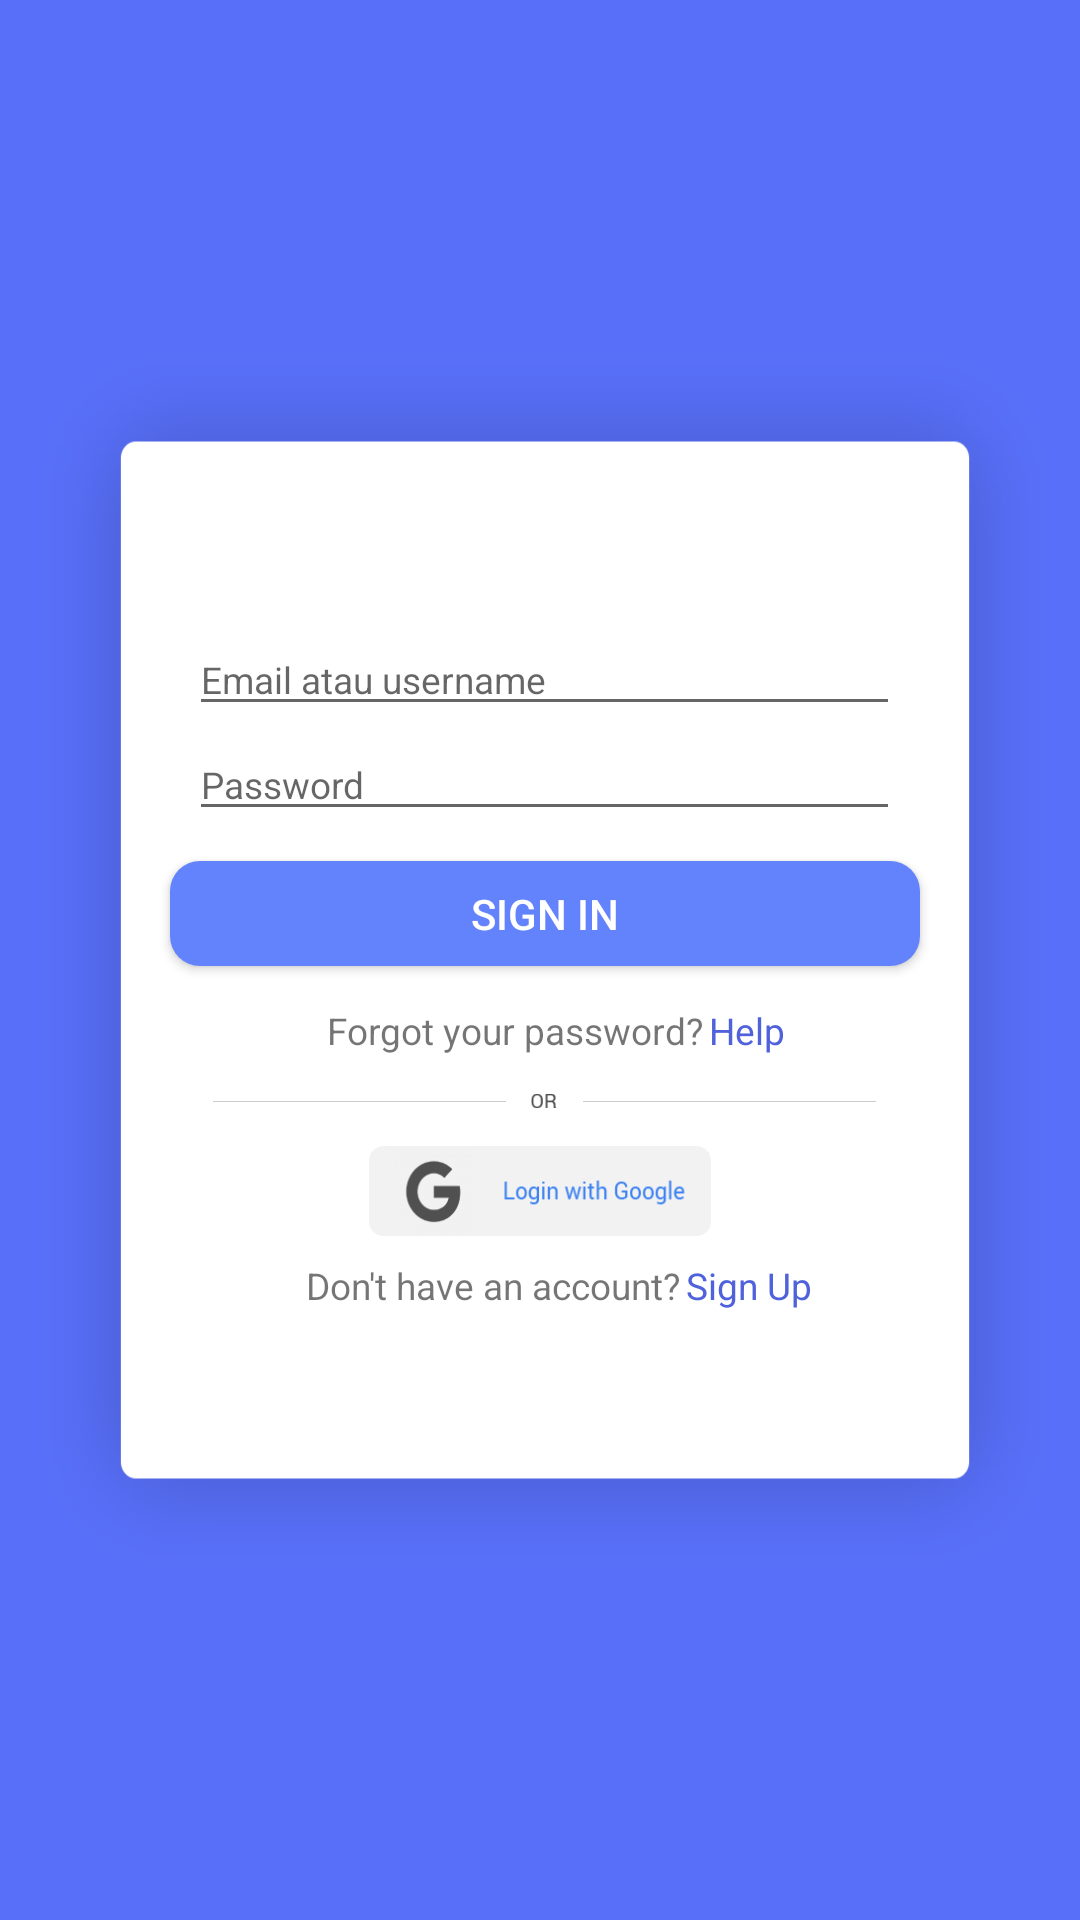

Android layout source for this screen:
<!-- AndroidManifest.xml: application theme AppTheme1 -->
<!-- res/layout/activity_login.xml -->
<?xml version="1.0" encoding="utf-8"?>
<android.support.constraint.ConstraintLayout
    xmlns:android="http://schemas.android.com/apk/res/android"
    xmlns:app="http://schemas.android.com/apk/res-auto"
    xmlns:tools="http://schemas.android.com/tools"
    android:layout_width="match_parent"
    android:layout_height="match_parent"
    android:background="@color/colorPrimary"
    tools:context="com.mediasoftindonesia.cava.LoginActivity">

    <android.support.constraint.Guideline
        android:id="@+id/v_guideline"
        android:layout_width="wrap_content"
        android:layout_height="wrap_content"
        android:orientation="vertical"
        app:layout_constraintGuide_percent="0.108333334" />

    <android.support.constraint.Guideline
        android:id="@+id/v_guideline2"
        android:layout_width="wrap_content"
        android:layout_height="wrap_content"
        android:orientation="vertical"
        app:layout_constraintGuide_percent="0.9" />

    <android.support.constraint.Guideline
        android:id="@+id/h_guideline3"
        android:layout_width="wrap_content"
        android:layout_height="wrap_content"
        android:orientation="horizontal"
        app:layout_constraintGuide_begin="116dp" />

    <ImageView
        android:id="@+id/imageView3"
        android:layout_width="350dp"
        android:layout_height="420dp"
        android:layout_marginBottom="8dp"
        android:layout_marginTop="8dp"
        android:scaleType="fitXY"
        app:layout_constraintBottom_toBottomOf="parent"
        app:layout_constraintEnd_toStartOf="@+id/v_guideline2"
        app:layout_constraintStart_toStartOf="@+id/v_guideline"
        app:layout_constraintTop_toTopOf="parent"
        app:srcCompat="@drawable/bg" />

    <ImageView
        android:id="@+id/imageView5"
        android:layout_width="150dp"
        android:layout_height="50dp"
        android:layout_marginEnd="60dp"
        android:layout_marginStart="60dp"
        android:layout_marginTop="32dp"
        android:scaleType="fitCenter"
        android:src="@drawable/text_cava"
        app:layout_constraintEnd_toStartOf="@+id/v_guideline"
        app:layout_constraintStart_toEndOf="@+id/v_guideline2"
        app:layout_constraintTop_toTopOf="@+id/h_guideline3" />

    <EditText
        android:id="@+id/editText"
        android:layout_width="0dp"
        android:layout_height="wrap_content"
        android:layout_marginEnd="24dp"
        android:layout_marginStart="24dp"
        android:layout_marginTop="60dp"
        android:ems="20"
        android:hint="Email atau username"
        android:inputType="textPersonName"
        android:textSize="6pt"
        app:layout_constraintEnd_toStartOf="@+id/v_guideline2"
        app:layout_constraintStart_toStartOf="@+id/v_guideline"
        app:layout_constraintTop_toTopOf="@+id/imageView5" />

    <EditText
        android:id="@+id/editText7"
        android:layout_width="0dp"
        android:layout_height="wrap_content"
        android:layout_marginEnd="24dp"
        android:layout_marginStart="24dp"
        android:layout_marginTop="35dp"
        android:ems="20"
        android:hint="Password"
        android:inputType="textPassword"
        android:textSize="6pt"
        app:layout_constraintEnd_toStartOf="@+id/v_guideline2"
        app:layout_constraintStart_toStartOf="@+id/v_guideline"
        app:layout_constraintTop_toTopOf="@+id/editText" />

    <Button
        android:id="@+id/button"
        android:layout_width="250dp"
        android:layout_height="35dp"
        android:layout_marginEnd="8dp"
        android:layout_marginStart="8dp"
        android:layout_marginTop="44dp"
        android:background="@drawable/button_login"
        android:text="Sign In"
        android:textColor="@android:color/white"
        app:layout_constraintEnd_toStartOf="@+id/v_guideline2"
        app:layout_constraintStart_toStartOf="@+id/v_guideline"
        app:layout_constraintTop_toTopOf="@+id/editText7" />

    <TextView
        android:id="@+id/textView2"
        android:layout_width="0dp"
        android:layout_height="wrap_content"
        android:layout_marginStart="70dp"
        android:layout_marginTop="48dp"
        android:text="Forgot your password?"
        android:textSize="6pt"
        app:layout_constraintStart_toStartOf="@+id/v_guideline"
        app:layout_constraintTop_toTopOf="@id/button" />

    <TextView
        android:id="@+id/textView3"
        android:layout_width="wrap_content"
        android:layout_height="wrap_content"
        android:layout_marginStart="2dp"
        android:layout_marginTop="48dp"
        android:text="Help"
        android:textColor="@color/colorPrimaryDark"
        android:textSize="6pt"
        app:layout_constraintStart_toEndOf="@+id/textView2"
        app:layout_constraintTop_toTopOf="@id/button" />

    <ImageView
        android:id="@+id/imageView6"
        android:layout_width="0dp"
        android:layout_height="30dp"
        android:layout_marginEnd="32dp"
        android:layout_marginStart="32dp"
        app:layout_constraintEnd_toStartOf="@+id/v_guideline2"
        app:layout_constraintHorizontal_bias="0.48"
        app:layout_constraintStart_toStartOf="@+id/v_guideline"
        app:layout_constraintTop_toBottomOf="@+id/textView2"
        app:srcCompat="@drawable/or" />

    <ImageView
        android:id="@+id/imageView10"
        android:layout_width="250dp"
        android:layout_height="30dp"
        android:layout_marginEnd="8dp"
        android:layout_marginStart="8dp"
        app:layout_constraintEnd_toStartOf="@+id/v_guideline2"
        app:layout_constraintHorizontal_bias="0.421"
        app:layout_constraintStart_toStartOf="@+id/v_guideline"
        app:layout_constraintTop_toBottomOf="@+id/imageView6"
        app:srcCompat="@drawable/google" />

    <TextView
        android:id="@+id/textView4"
        android:layout_width="wrap_content"
        android:layout_height="wrap_content"
        android:layout_marginStart="63dp"
        android:layout_marginTop="8dp"
        android:text="Don't have an account?"
        android:textSize="6pt"
        app:layout_constraintStart_toStartOf="@+id/v_guideline"
        app:layout_constraintTop_toBottomOf="@+id/imageView10" />

    <TextView
        android:id="@+id/textView9"
        android:layout_width="wrap_content"
        android:layout_height="wrap_content"
        android:layout_marginStart="2dp"
        android:layout_marginTop="8dp"
        android:text="Sign Up"
        android:textColor="@color/colorPrimaryDark"
        android:textSize="6pt"
        app:layout_constraintStart_toEndOf="@+id/textView4"
        app:layout_constraintTop_toBottomOf="@+id/imageView10" />


</android.support.constraint.ConstraintLayout>
<!-- resources referenced by this layout -->
<resources>
  <color name="colorPrimary">#586ff9</color>
  <color name="colorPrimaryDark">#4f62db</color>
  <!-- drawable bg: png bitmap (drawable, 9187 bytes) -->
  <!-- drawable button_login (drawable) -->
  <?xml version="1.0" encoding="utf-8"?>
  <shape xmlns:android="http://schemas.android.com/apk/res/android">
      android:shape="rectangle">
      <solid android:color="#6383fc"></solid>
      <corners android:radius="10dp" />
  </shape>
  <!-- drawable google: png bitmap (drawable, 3470 bytes) -->
  <!-- drawable or: png bitmap (drawable, 9359 bytes) -->
  <!-- drawable text_cava: png bitmap (drawable, 7782 bytes) -->
  <style name="AppTheme1" parent="Theme.AppCompat.Light.NoActionBar">
          <item name="colorPrimary">@color/colorPrimary</item>
          <item name="colorPrimaryDark">@color/colorPrimaryDark</item>
          <item name="colorAccent">@color/colorAccent</item>
      </style>
  <color name="colorAccent">#FF4081</color>
</resources>
